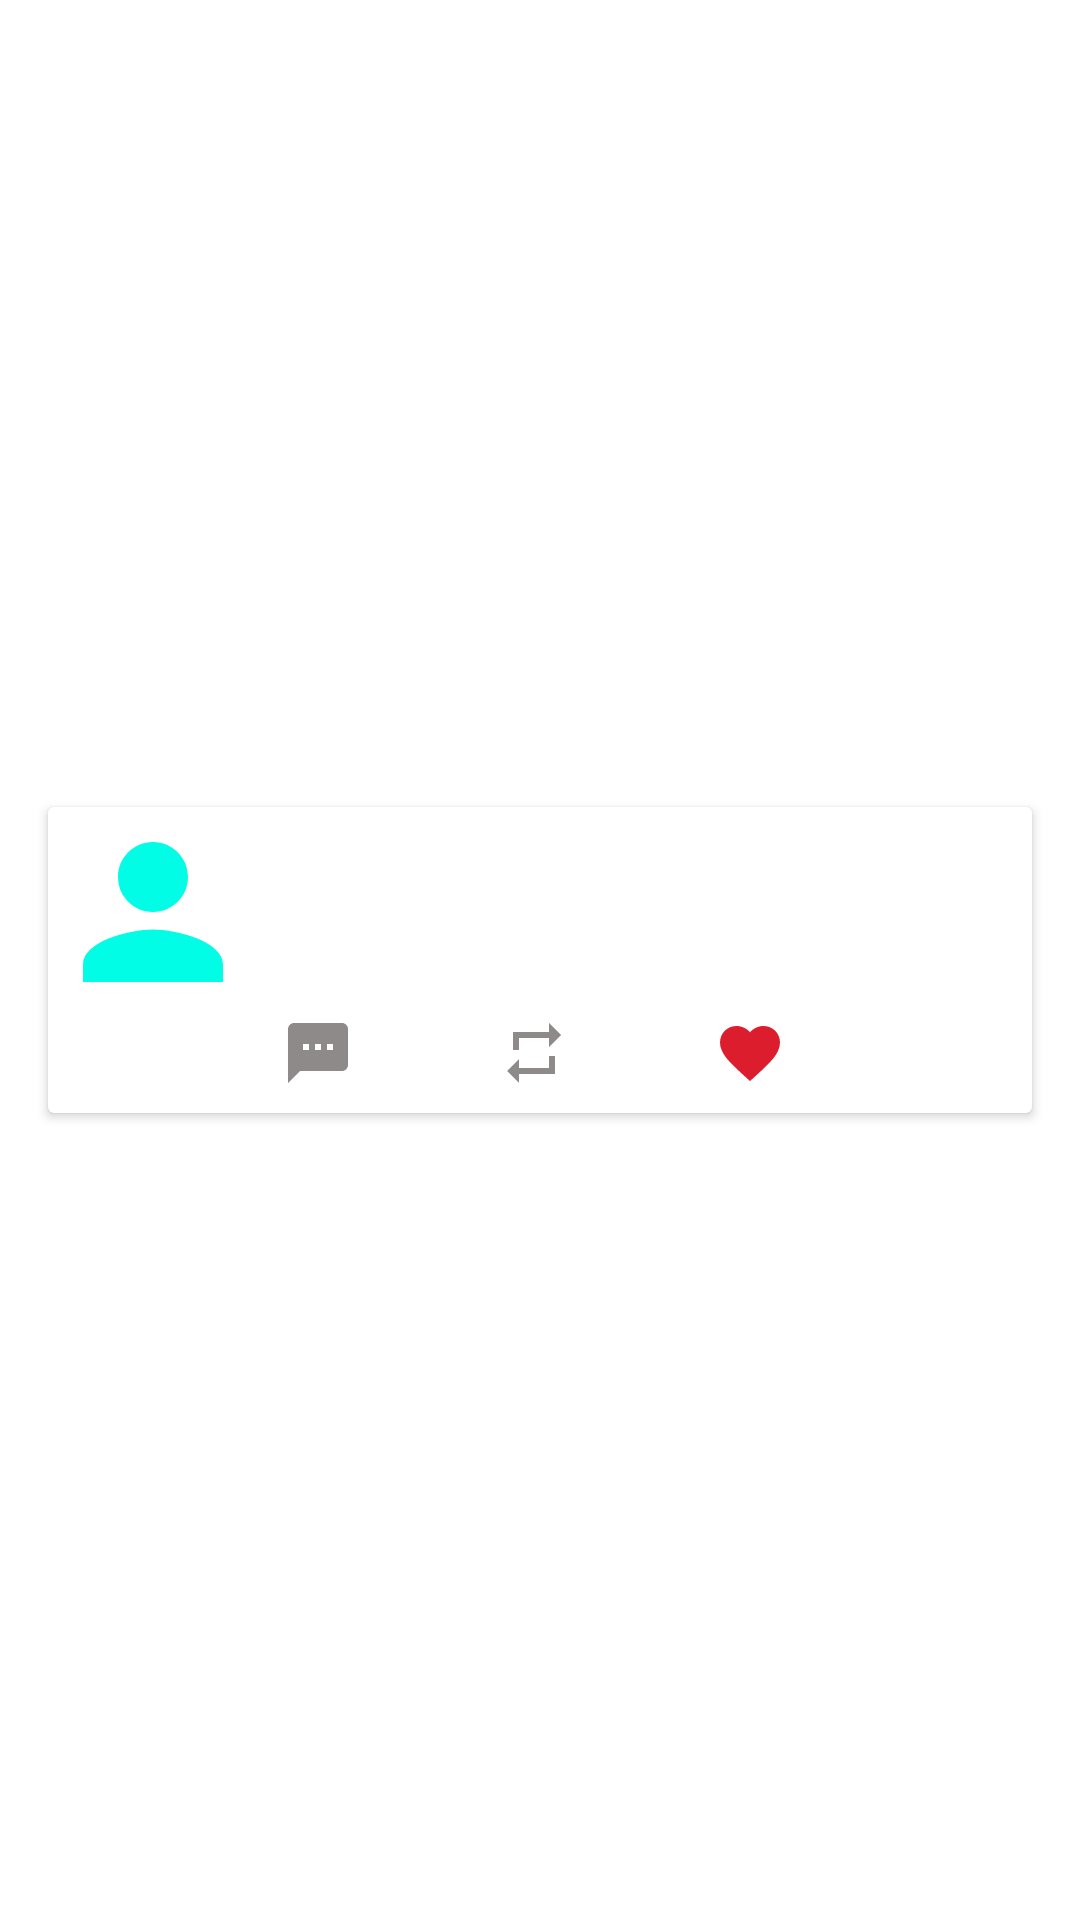

Android layout source for this screen:
<!-- AndroidManifest.xml: application theme Theme.TwitterTimelineApplication -->
<!-- res/layout/tweet_list_item.xml -->
<?xml version="1.0" encoding="utf-8"?>
<androidx.constraintlayout.widget.ConstraintLayout xmlns:android="http://schemas.android.com/apk/res/android"
    xmlns:app="http://schemas.android.com/apk/res-auto"
    xmlns:tools="http://schemas.android.com/tools"
    android:layout_width="match_parent"
    android:layout_height="wrap_content">

    <androidx.cardview.widget.CardView
        android:id="@+id/cvTweets"
        android:layout_width="0dp"
        android:layout_height="wrap_content"
        android:layout_marginStart="16dp"
        android:layout_marginTop="8dp"
        android:layout_marginEnd="16dp"
        android:layout_marginBottom="8dp"
        app:layout_constraintBottom_toBottomOf="parent"
        app:layout_constraintEnd_toEndOf="parent"
        app:layout_constraintStart_toStartOf="parent"
        app:layout_constraintTop_toTopOf="parent">

        <androidx.constraintlayout.widget.ConstraintLayout
            android:layout_width="match_parent"
            android:layout_height="match_parent">

            <ImageView
                android:id="@+id/imgPerson"
                android:layout_width="wrap_content"
                android:layout_height="wrap_content"
                app:layout_constraintStart_toStartOf="parent"
                app:layout_constraintTop_toTopOf="parent"
                app:srcCompat="@drawable/ic_baseline_person_24" />

            <TextView
                android:id="@+id/tvName"
                android:layout_width="wrap_content"
                android:layout_height="wrap_content"
                android:layout_marginStart="8dp"
                app:layout_constraintEnd_toEndOf="parent"
                app:layout_constraintHorizontal_bias="0.0"
                app:layout_constraintStart_toEndOf="@+id/imgPerson"
                app:layout_constraintTop_toTopOf="@+id/imgPerson"
                tools:text="name" />

            <TextView
                android:id="@+id/tvHandle"
                android:layout_width="wrap_content"
                android:layout_height="wrap_content"
                app:layout_constraintStart_toEndOf="@+id/tvName"
                app:layout_constraintTop_toTopOf="@+id/tvName"
                tools:text="handle" />

            <TextView
                android:id="@+id/tvTime"
                android:layout_width="wrap_content"
                android:layout_height="wrap_content"
                app:layout_constraintStart_toEndOf="@+id/tvHandle"
                app:layout_constraintTop_toTopOf="@+id/tvHandle"
                tools:text="time" />

            <TextView
                android:id="@+id/tvTweet"
                android:layout_width="278dp"
                android:layout_height="0dp"
                android:layout_marginStart="8dp"
                android:layout_marginTop="8dp"
                android:layout_marginEnd="16dp"
                app:layout_constraintEnd_toEndOf="parent"
                app:layout_constraintHorizontal_bias="0.0"
                app:layout_constraintStart_toEndOf="@+id/imgPerson"
                app:layout_constraintTop_toBottomOf="@+id/tvName"
                tools:text="I passed my 2 previous interviews and now have 2 final interviews this coming week! Let’s go!! :)" />

            <ImageView
                android:id="@+id/imgMessage"
                android:layout_width="wrap_content"
                android:layout_height="wrap_content"
                android:layout_marginStart="8dp"
                android:layout_marginTop="24dp"
                android:layout_marginBottom="8dp"
                app:layout_constraintBottom_toBottomOf="parent"
                app:layout_constraintStart_toEndOf="@+id/imgPerson"
                app:layout_constraintTop_toBottomOf="@+id/tvTweet"
                app:layout_constraintVertical_bias="0.0"
                app:srcCompat="@drawable/ic_round_textsms_24" />

            <ImageView
                android:id="@+id/imgRetweet"
                android:layout_width="wrap_content"
                android:layout_height="wrap_content"
                android:layout_marginStart="48dp"
                app:layout_constraintStart_toEndOf="@+id/imgMessage"
                app:layout_constraintTop_toTopOf="@+id/imgMessage"
                app:srcCompat="@drawable/ic_baseline_repeat_24" />

            <ImageView
                android:id="@+id/imgLikes"
                android:layout_width="wrap_content"
                android:layout_height="wrap_content"
                android:layout_marginStart="48dp"
                app:layout_constraintStart_toEndOf="@+id/imgRetweet"
                app:layout_constraintTop_toTopOf="@+id/imgRetweet"
                app:srcCompat="@drawable/ic_baseline_favorite_24" />

            <ImageView
                android:id="@+id/imgUpload"
                android:layout_width="wrap_content"
                android:layout_height="wrap_content"
                android:layout_marginStart="48dp"
                app:layout_constraintEnd_toEndOf="@+id/tvTweet"
                app:layout_constraintHorizontal_bias="1.0"
                app:layout_constraintStart_toEndOf="@+id/imgLikes"
                app:layout_constraintTop_toTopOf="@+id/imgLikes"
                app:srcCompat="@drawable/ic_baseline_file_upload_24" />

            <TextView
                android:id="@+id/tvCount"
                android:layout_width="wrap_content"
                android:layout_height="wrap_content"
                app:layout_constraintBottom_toBottomOf="@+id/imgMessage"
                app:layout_constraintStart_toEndOf="@+id/imgMessage"
                app:layout_constraintTop_toTopOf="@+id/imgMessage"
                tools:text="1" />

            <TextView
                android:id="@+id/tvTweetCount"
                android:layout_width="wrap_content"
                android:layout_height="wrap_content"
                app:layout_constraintBottom_toBottomOf="@+id/imgRetweet"
                app:layout_constraintStart_toEndOf="@+id/imgRetweet"
                app:layout_constraintTop_toTopOf="@+id/imgRetweet"
                tools:text="123" />

            <TextView
                android:id="@+id/tvLikes"
                android:layout_width="wrap_content"
                android:layout_height="wrap_content"
                app:layout_constraintBottom_toBottomOf="@+id/imgLikes"
                app:layout_constraintStart_toEndOf="@+id/imgLikes"
                app:layout_constraintTop_toTopOf="@+id/imgLikes"
                tools:text="24" />

        </androidx.constraintlayout.widget.ConstraintLayout>
    </androidx.cardview.widget.CardView>
</androidx.constraintlayout.widget.ConstraintLayout>
<!-- resources referenced by this layout -->
<resources>
  <!-- drawable ic_baseline_favorite_24 (drawable) -->
  <vector android:height="24dp" android:tint="#DC1D2D"
      android:viewportHeight="24" android:viewportWidth="24"
      android:width="24dp" xmlns:android="http://schemas.android.com/apk/res/android">
      <path android:fillColor="@android:color/white" android:pathData="M12,21.35l-1.45,-1.32C5.4,15.36 2,12.28 2,8.5 2,5.42 4.42,3 7.5,3c1.74,0 3.41,0.81 4.5,2.09C13.09,3.81 14.76,3 16.5,3 19.58,3 22,5.42 22,8.5c0,3.78 -3.4,6.86 -8.55,11.54L12,21.35z"/>
  </vector>
  <!-- drawable ic_baseline_file_upload_24 (drawable) -->
  <vector android:height="24dp" android:tint="#8E8A8A"
      android:viewportHeight="24" android:viewportWidth="24"
      android:width="24dp" xmlns:android="http://schemas.android.com/apk/res/android">
      <path android:fillColor="@android:color/white" android:pathData="M9,16h6v-6h4l-7,-7 -7,7h4zM5,18h14v2L5,20z"/>
  </vector>
  <!-- drawable ic_baseline_person_24 (drawable) -->
  <vector android:height="70dp" android:tint="#01FDE5"
      android:viewportHeight="24" android:viewportWidth="24"
      android:width="70dp" xmlns:android="http://schemas.android.com/apk/res/android">
      <path android:fillColor="@android:color/white" android:pathData="M12,12c2.21,0 4,-1.79 4,-4s-1.79,-4 -4,-4 -4,1.79 -4,4 1.79,4 4,4zM12,14c-2.67,0 -8,1.34 -8,4v2h16v-2c0,-2.66 -5.33,-4 -8,-4z"/>
  </vector>
  <!-- drawable ic_baseline_repeat_24 (drawable) -->
  <vector android:height="24dp" android:tint="#8E8A8A"
      android:viewportHeight="24" android:viewportWidth="24"
      android:width="24dp" xmlns:android="http://schemas.android.com/apk/res/android">
      <path android:fillColor="@android:color/white" android:pathData="M7,7h10v3l4,-4 -4,-4v3L5,5v6h2L7,7zM17,17L7,17v-3l-4,4 4,4v-3h12v-6h-2v4z"/>
  </vector>
  <!-- drawable ic_round_textsms_24 (drawable) -->
  <vector android:height="24dp" android:tint="#8E8A8A"
      android:viewportHeight="24" android:viewportWidth="24"
      android:width="24dp" xmlns:android="http://schemas.android.com/apk/res/android">
      <path android:fillColor="@android:color/white" android:pathData="M20,2L4,2c-1.1,0 -1.99,0.9 -1.99,2L2,22l4,-4h14c1.1,0 2,-0.9 2,-2L22,4c0,-1.1 -0.9,-2 -2,-2zM9,11L7,11L7,9h2v2zM13,11h-2L11,9h2v2zM17,11h-2L15,9h2v2z"/>
  </vector>
  <style name="Theme.TwitterTimelineApplication" parent="Theme.MaterialComponents.DayNight.DarkActionBar">
          
          <item name="colorPrimary">@color/purple_500</item>
          <item name="colorPrimaryVariant">@color/purple_700</item>
          <item name="colorOnPrimary">@color/white</item>
          
          <item name="colorSecondary">@color/teal_200</item>
          <item name="colorSecondaryVariant">@color/teal_700</item>
          <item name="colorOnSecondary">@color/black</item>
          
          <item name="android:statusBarColor" tools:targetApi="l">?attr/colorPrimaryVariant</item>
          
      </style>
  <!-- not gathered from this repository: default colours our renderer supplied (Android Studio template values) -->
  <color name="purple_500">#FF6200EE</color>
  <color name="purple_700">#FF3700B3</color>
  <color name="teal_200">#FF03DAC5</color>
  <color name="teal_700">#FF018786</color>
  <color name="black">#FF000000</color>
  <color name="white">#FFFFFFFF</color>
</resources>
